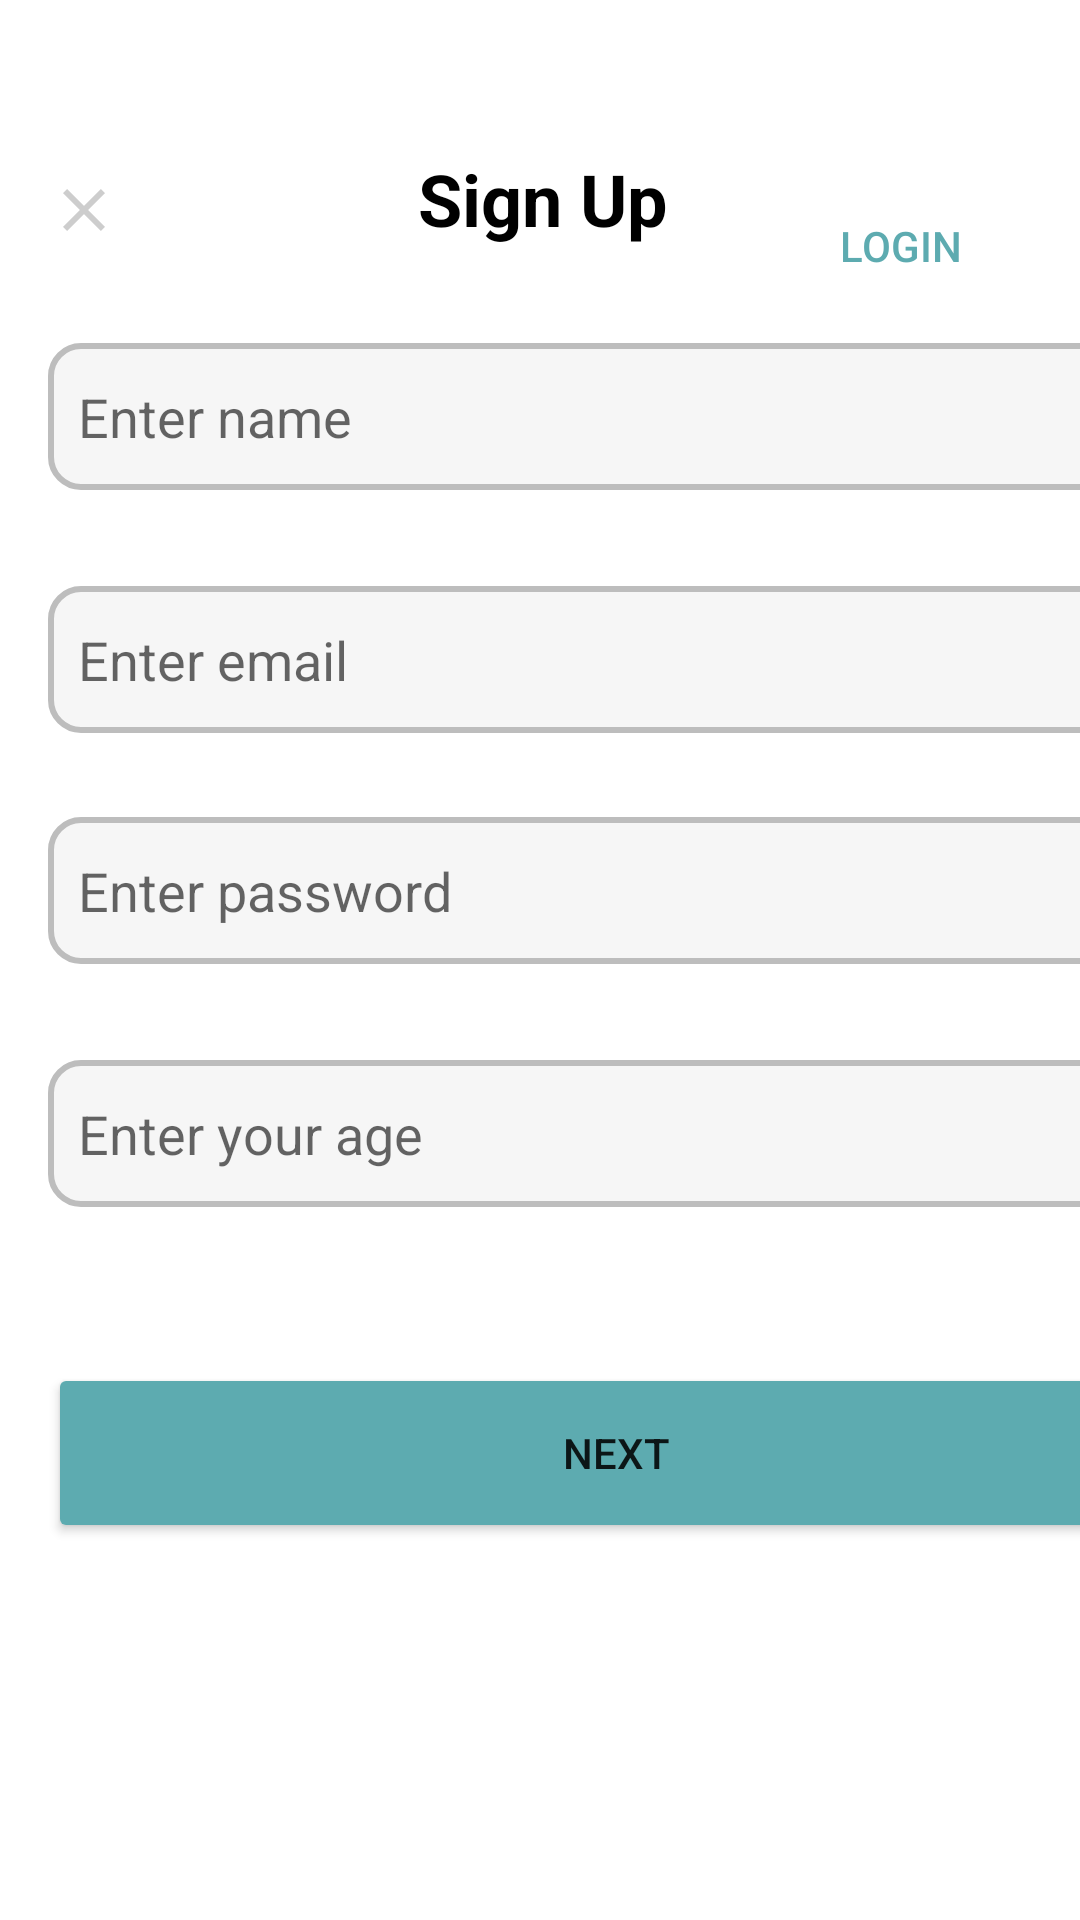

The Android layout XML behind this screen, and the referenced resources:
<!-- AndroidManifest.xml: application theme Theme.LifeAware -->
<!-- res/layout/fragment_sign_up.xml -->
<?xml version="1.0" encoding="utf-8"?>
<androidx.constraintlayout.widget.ConstraintLayout xmlns:android="http://schemas.android.com/apk/res/android"
    xmlns:app="http://schemas.android.com/apk/res-auto"
    xmlns:tools="http://schemas.android.com/tools"
    android:layout_width="match_parent"
    android:layout_height="match_parent"
    tools:context=".SignUpActivity">

    <TextView
        android:id="@+id/SignUpText"
        android:layout_width="wrap_content"
        android:layout_height="wrap_content"
        android:layout_marginStart="125dp"
        android:layout_marginTop="50dp"
        android:layout_marginEnd="59dp"
        android:fontFamily="sans-serif"
        android:text="@string/SignUpHeader"
        android:textColor="#000000"
        android:textSize="24sp"
        android:textStyle="bold"
        android:visibility="visible"
        app:layout_constraintEnd_toStartOf="@+id/login_button"
        app:layout_constraintStart_toEndOf="@+id/closeButton"
        app:layout_constraintTop_toTopOf="parent"
        tools:visibility="visible" />

    <EditText
        android:id="@+id/nameText"
        android:layout_width="379dp"
        android:layout_height="49dp"
        android:layout_marginStart="16dp"
        android:layout_marginTop="32dp"
        android:layout_marginEnd="16dp"
        android:background="@drawable/gray_border"
        android:ems="10"
        android:inputType="text"
        android:padding="10dp"
        android:hint="Enter name"
        android:textColor="#878787"
        app:layout_constraintEnd_toEndOf="parent"
        app:layout_constraintHorizontal_bias="0.0"
        app:layout_constraintStart_toStartOf="parent"
        app:layout_constraintTop_toBottomOf="@+id/SignUpText" />

    <EditText
        android:id="@+id/emailAddressText"
        android:layout_width="379dp"
        android:layout_height="49dp"
        android:layout_marginStart="16dp"
        android:layout_marginTop="32dp"
        android:layout_marginEnd="16dp"
        android:background="@drawable/gray_border"
        android:ems="10"
        android:inputType="textEmailAddress"
        android:padding="10dp"
        android:hint="Enter email"
        android:textColor="#878787"
        app:layout_constraintEnd_toEndOf="parent"
        app:layout_constraintHorizontal_bias="0.0"
        app:layout_constraintStart_toStartOf="parent"
        app:layout_constraintTop_toBottomOf="@+id/nameText" />

    <EditText
        android:id="@+id/passwordText"
        android:layout_width="379dp"
        android:layout_height="49dp"
        android:layout_marginStart="16dp"
        android:layout_marginTop="28dp"
        android:layout_marginEnd="16dp"
        android:background="@drawable/gray_border"
        android:ems="10"
        android:inputType="textPassword"
        android:padding="10dp"
        android:hint="Enter password"
        android:textColor="#878787"
        app:layout_constraintEnd_toEndOf="parent"
        app:layout_constraintHorizontal_bias="0.0"
        app:layout_constraintStart_toStartOf="parent"
        app:layout_constraintTop_toBottomOf="@+id/emailAddressText" />

    <EditText
        android:id="@+id/ageText"
        android:layout_width="379dp"
        android:layout_height="49dp"
        android:layout_marginStart="16dp"
        android:layout_marginTop="32dp"
        android:layout_marginEnd="16dp"
        android:background="@drawable/gray_border"
        android:ems="10"
        android:inputType="numberDecimal"
        android:padding="10dp"
        android:hint="Enter your age"
        android:textColor="#878787"
        app:layout_constraintEnd_toEndOf="parent"
        app:layout_constraintHorizontal_bias="0.0"
        app:layout_constraintStart_toStartOf="parent"
        app:layout_constraintTop_toBottomOf="@+id/passwordText" />

    <Button
        android:id="@+id/login_button"
        android:layout_width="wrap_content"
        android:layout_height="wrap_content"
        android:layout_marginTop="58dp"
        android:layout_marginEnd="16dp"
        android:background="@drawable/transparent_selector"
        android:padding="0dp"
        android:text="@string/Login"
        android:textColor="#5DABB0"
        android:textSize="14sp"
        app:layout_constraintEnd_toEndOf="parent"
        app:layout_constraintTop_toTopOf="parent" />


    <Button
        android:id="@+id/buttonSignUp"
        android:layout_width="379dp"
        android:layout_height="60dp"
        android:layout_marginStart="16dp"
        android:layout_marginTop="52dp"
        android:layout_marginEnd="16dp"
        android:backgroundTint="#5DABB0"
        android:text="@string/NextButton"
        app:iconTint="#FFFFFF"
        app:layout_constraintEnd_toEndOf="parent"
        app:layout_constraintHorizontal_bias="0.0"
        app:layout_constraintStart_toStartOf="parent"
        app:layout_constraintTop_toBottomOf="@+id/ageText" />

    <TextView
        android:id="@+id/ForgotText"
        android:layout_width="wrap_content"
        android:layout_height="wrap_content"
        android:layout_marginStart="124dp"
        android:layout_marginEnd="124dp"
        android:layout_marginBottom="172dp"
        android:text="@string/ForgotPassword"
        android:textColor="#5DABB0"
        android:textSize="16sp"
        app:layout_constraintBottom_toBottomOf="parent"
        app:layout_constraintEnd_toEndOf="parent"
        app:layout_constraintHorizontal_bias="0.0"
        app:layout_constraintStart_toStartOf="parent"
        app:layout_constraintTop_toBottomOf="@+id/buttonSignUp"
        app:layout_constraintVertical_bias="1.0"
        tools:text="Forgot your password?" />

    <ImageButton
        android:id="@+id/closeButton"
        android:layout_width="wrap_content"
        android:layout_height="wrap_content"
        android:layout_marginStart="16dp"
        android:layout_marginTop="58dp"
        android:background="#FFFFFF"
        app:layout_constraintStart_toStartOf="parent"
        app:layout_constraintTop_toTopOf="parent"
        app:srcCompat="@drawable/baseline_close_24" />
</androidx.constraintlayout.widget.ConstraintLayout>
<!-- resources referenced by this layout -->
<resources>
  <!-- drawable baseline_close_24 (drawable) -->
  <vector android:alpha="0.76" android:height="24dp"
      android:tint="#BDBDBD" android:viewportHeight="24"
      android:viewportWidth="24" android:width="24dp" xmlns:android="http://schemas.android.com/apk/res/android">
      <path android:fillColor="@android:color/white" android:pathData="M19,6.41L17.59,5 12,10.59 6.41,5 5,6.41 10.59,12 5,17.59 6.41,19 12,13.41 17.59,19 19,17.59 13.41,12z"/>
  </vector>
  <!-- drawable gray_border (drawable) -->
  <?xml version="1.0" encoding="utf-8"?>
  <shape xmlns:android="http://schemas.android.com/apk/res/android">
      <solid android:color="#F6F6F6"/> 
      <stroke android:color="#BDBDBD" android:width="2dp"/> 
      <corners android:radius="10dp"/> 
  </shape>
  <string name="ForgotPassword">Forgot</string>
  <string name="Login">Login</string>
  <string name="NextButton">Next</string>
  <string name="SignUpHeader">Sign Up</string>
  <style name="Theme.LifeAware" parent="Theme.MaterialComponents.DayNight.DarkActionBar">
          
          <item name="colorPrimary">@color/purple_500</item>
          <item name="colorPrimaryVariant">@color/purple_700</item>
          <item name="colorOnPrimary">@color/white</item>
          
          <item name="colorSecondary">@color/teal_200</item>
          <item name="colorSecondaryVariant">@color/teal_700</item>
          <item name="colorOnSecondary">@color/black</item>
          
          <item name="android:statusBarColor">?attr/colorPrimaryVariant</item>
          
      </style>
  <!-- not gathered from this repository: default colours our renderer supplied (Android Studio template values) -->
  <color name="purple_500">#FF6200EE</color>
  <color name="purple_700">#FF3700B3</color>
  <color name="teal_200">#FF03DAC5</color>
  <color name="teal_700">#FF018786</color>
  <color name="black">#FF000000</color>
  <color name="white">#FFFFFFFF</color>
</resources>
